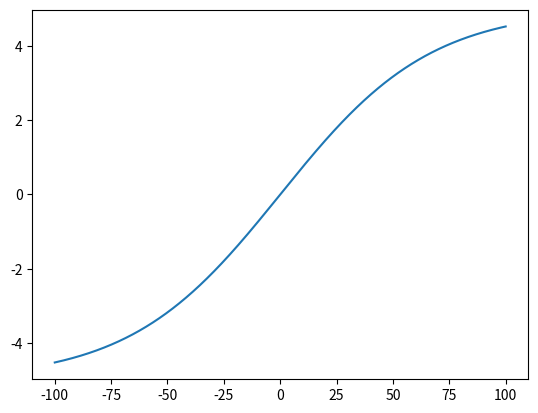

This chart was generated by the following Python code:
import numpy as np
import math
import matplotlib.pyplot as plt

x=np.linspace(-100,100,10000)
def custom_sig(x):
    return 10*(0.5-(1/(1+math.exp(x*0.03))))
y=[custom_sig(n) for n in x]
plt.plot(x,y)
plt.show()
